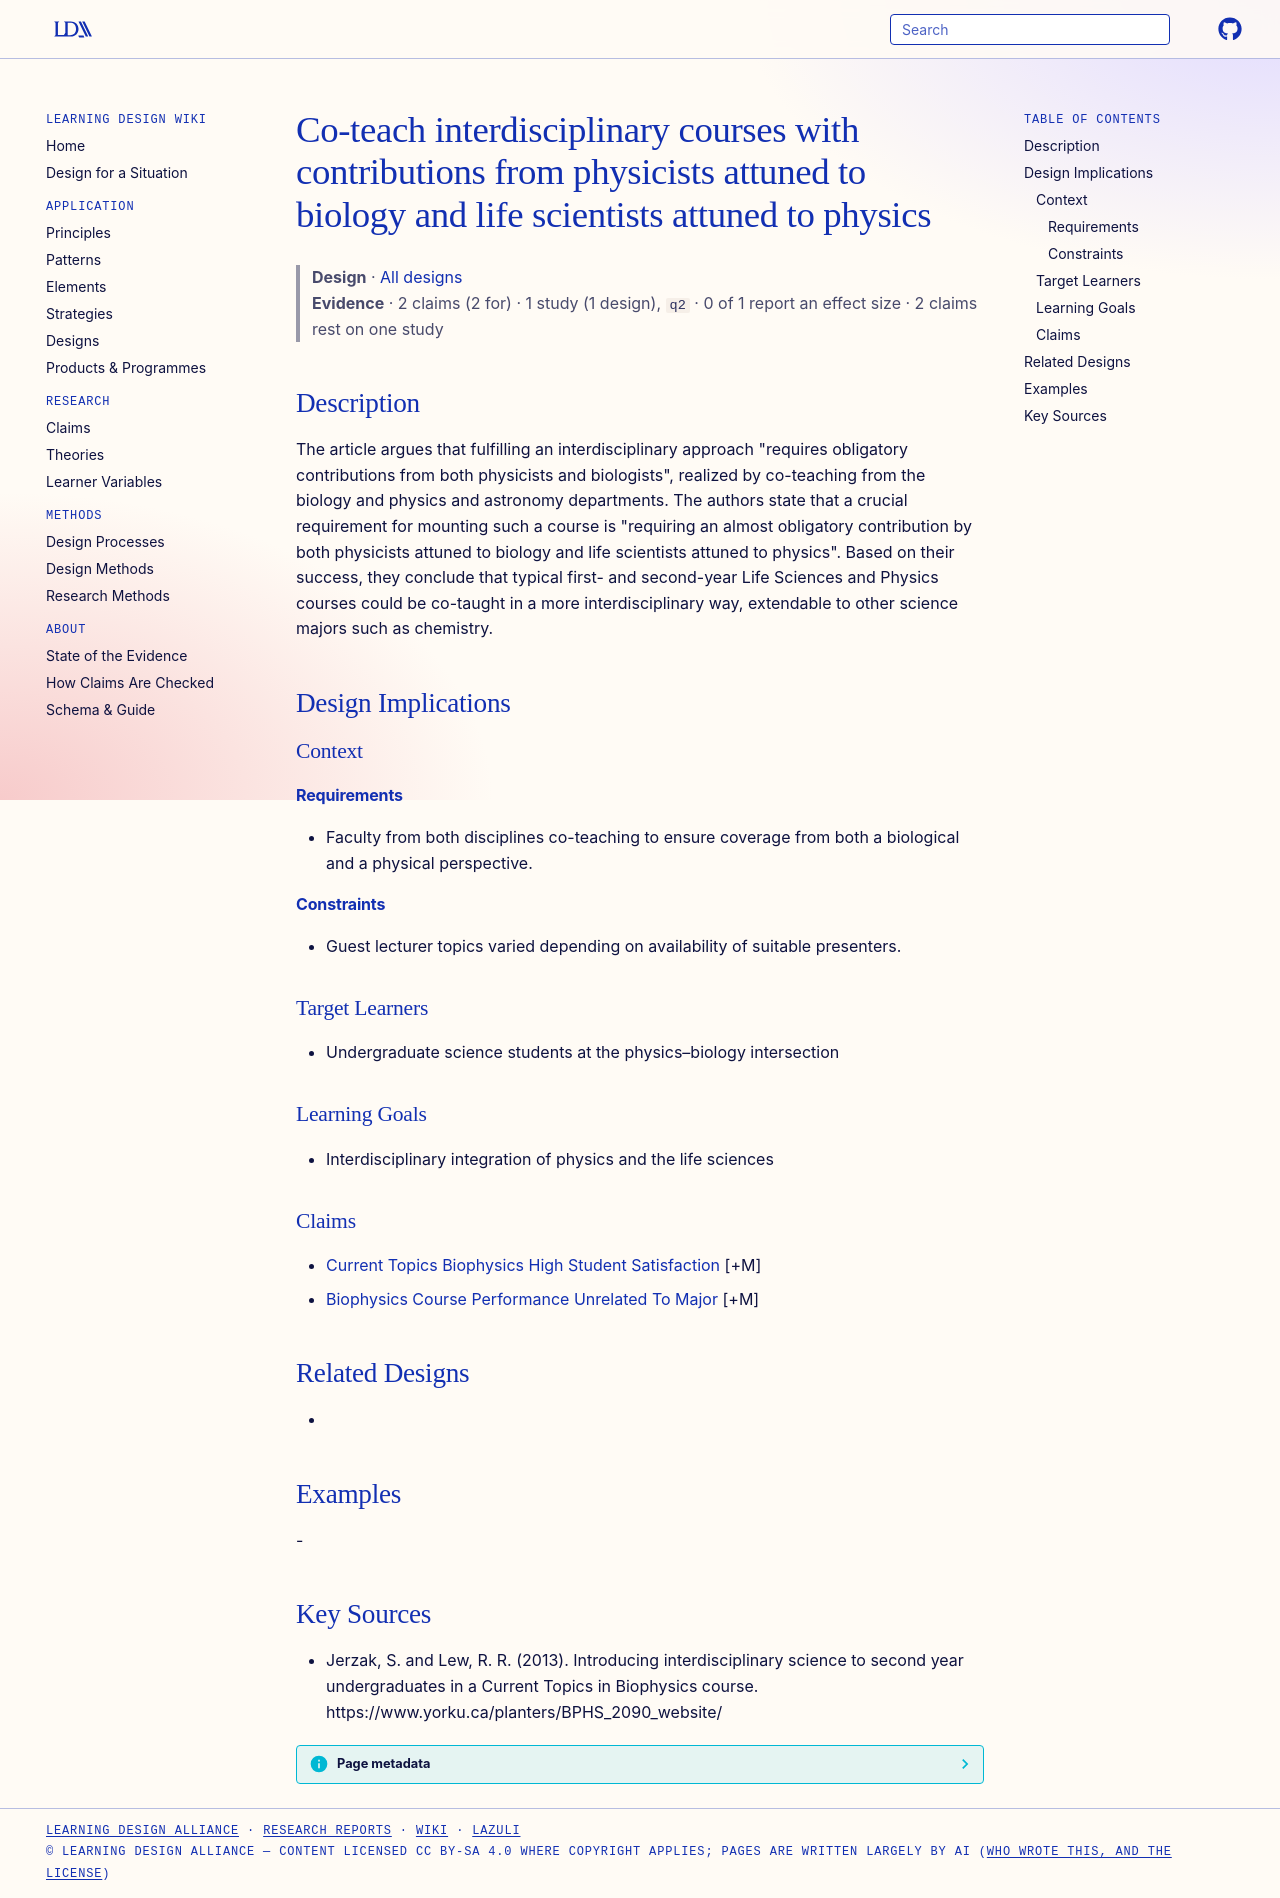

repository: Learning-Design-Alliance/learning-wiki · page: designs/co-teaching-interdisciplinary-science-courses/index.html · generator: mkdocs

---
type: design
id: co-teaching-interdisciplinary-science-courses
title: Co-teach interdisciplinary courses with contributions from physicists attuned to biology and life scientists attuned to physics
description: "The article argues that fulfilling an interdisciplinary approach \"requires obligatory contributions from both physicists and biologists\", realized by co-teaching from the biology and physics and astronomy departments."
status: review
generated:
  by: "process:settle-candidates"
  at: 2026-11-18
sources:
  - id: jerzak-2013
    resource: "https://www.yorku.ca/planters/BPHS_2090_website/"
    title: "Jerzak, S. and Lew, R. R. (2013). Introducing interdisciplinary science to second year undergraduates in a Current Topics in Biophysics course. https://www.yorku.ca/planters/BPHS_2090_website/"
    author: Jerzak, S. and Lew, R. R
---

# Co-teach interdisciplinary courses with contributions from physicists attuned to biology and life scientists attuned to physics

> **Design** · [All designs](index.md)
> **Evidence** · 2 claims (2 for) · 1 study (1 design), `q2` · 0 of 1 report an effect size · 2 claims rest on one study

## Description
The article argues that fulfilling an interdisciplinary approach "requires obligatory contributions from both physicists and biologists", realized by co-teaching from the biology and physics and astronomy departments. The authors state that a crucial requirement for mounting such a course is "requiring an almost obligatory contribution by both physicists attuned to biology and life scientists attuned to physics". Based on their success, they conclude that typical first- and second-year Life Sciences and Physics courses could be co-taught in a more interdisciplinary way, extendable to other science majors such as chemistry.

## Design Implications

### Context
#### Requirements
- Faculty from both disciplines co-teaching to ensure coverage from both a biological and a physical perspective.
#### Constraints
- Guest lecturer topics varied depending on availability of suitable presenters.

### Target Learners
- Undergraduate science students at the physics–biology intersection

### Learning Goals
- Interdisciplinary integration of physics and the life sciences

### Claims
- [Current Topics Biophysics High Student Satisfaction](../claims/current-topics-biophysics-high-student-satisfaction.md) [+M]
- [Biophysics Course Performance Unrelated To Major](../claims/biophysics-course-performance-unrelated-to-major.md) [+M]

## Related Designs
- 

## Examples
-

## Key Sources
- Jerzak, S. and Lew, R. R. (2013). Introducing interdisciplinary science to second year undergraduates in a Current Topics in Biophysics course. https://www.yorku.ca/planters/BPHS_2090_website/
